Run: headless pygame with SDL's dummy video driver; simulated clock (each Clock.tick advances the game by its frame time, no real sleeping); random seed 0; keys injected as events and as key.get_pressed() state; no mouse input.
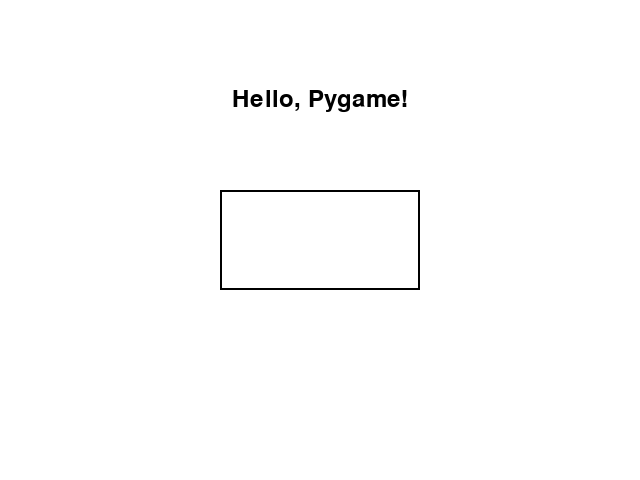
Frame 1 of 4 · flips 1–60 · no input
Frame 2 of 4 · flips 61–180 · tapped SPACE, RETURN · held RIGHT (→), D · screen unchanged from frame 1, image omitted
Frame 3 of 4 · flips 181–300 · held DOWN (↓), S · screen unchanged from frame 2, image omitted
Frame 4 of 4 · flips 301–420 · held LEFT (←), A, UP (↑), W · screen unchanged from frame 3, image omitted

The pygame program that drew these frames:

import pygame
pygame.init()

screen = pygame.display.set_mode((640, 480))
pygame.display.set_caption("First Game Screen")

WHITE = (255, 255, 255)
BLACK = (0, 0, 0)

rect_width, rect_height = 200, 100
rect = pygame.Rect(0, 0, rect_width, rect_height)
rect.center = (320, 240)

font = pygame.font.SysFont(None, 36)
text = font.render("Hello, Pygame!", True, BLACK)
text_rect = text.get_rect(center=(320, 100))

done = False
while not done:
    for event in pygame.event.get():
        if event.type == pygame.QUIT:
            done = True

    screen.fill(WHITE)

    pygame.draw.rect(screen, BLACK, rect, 2)

    screen.blit(text, text_rect)

    pygame.display.flip()

pygame.quit()
